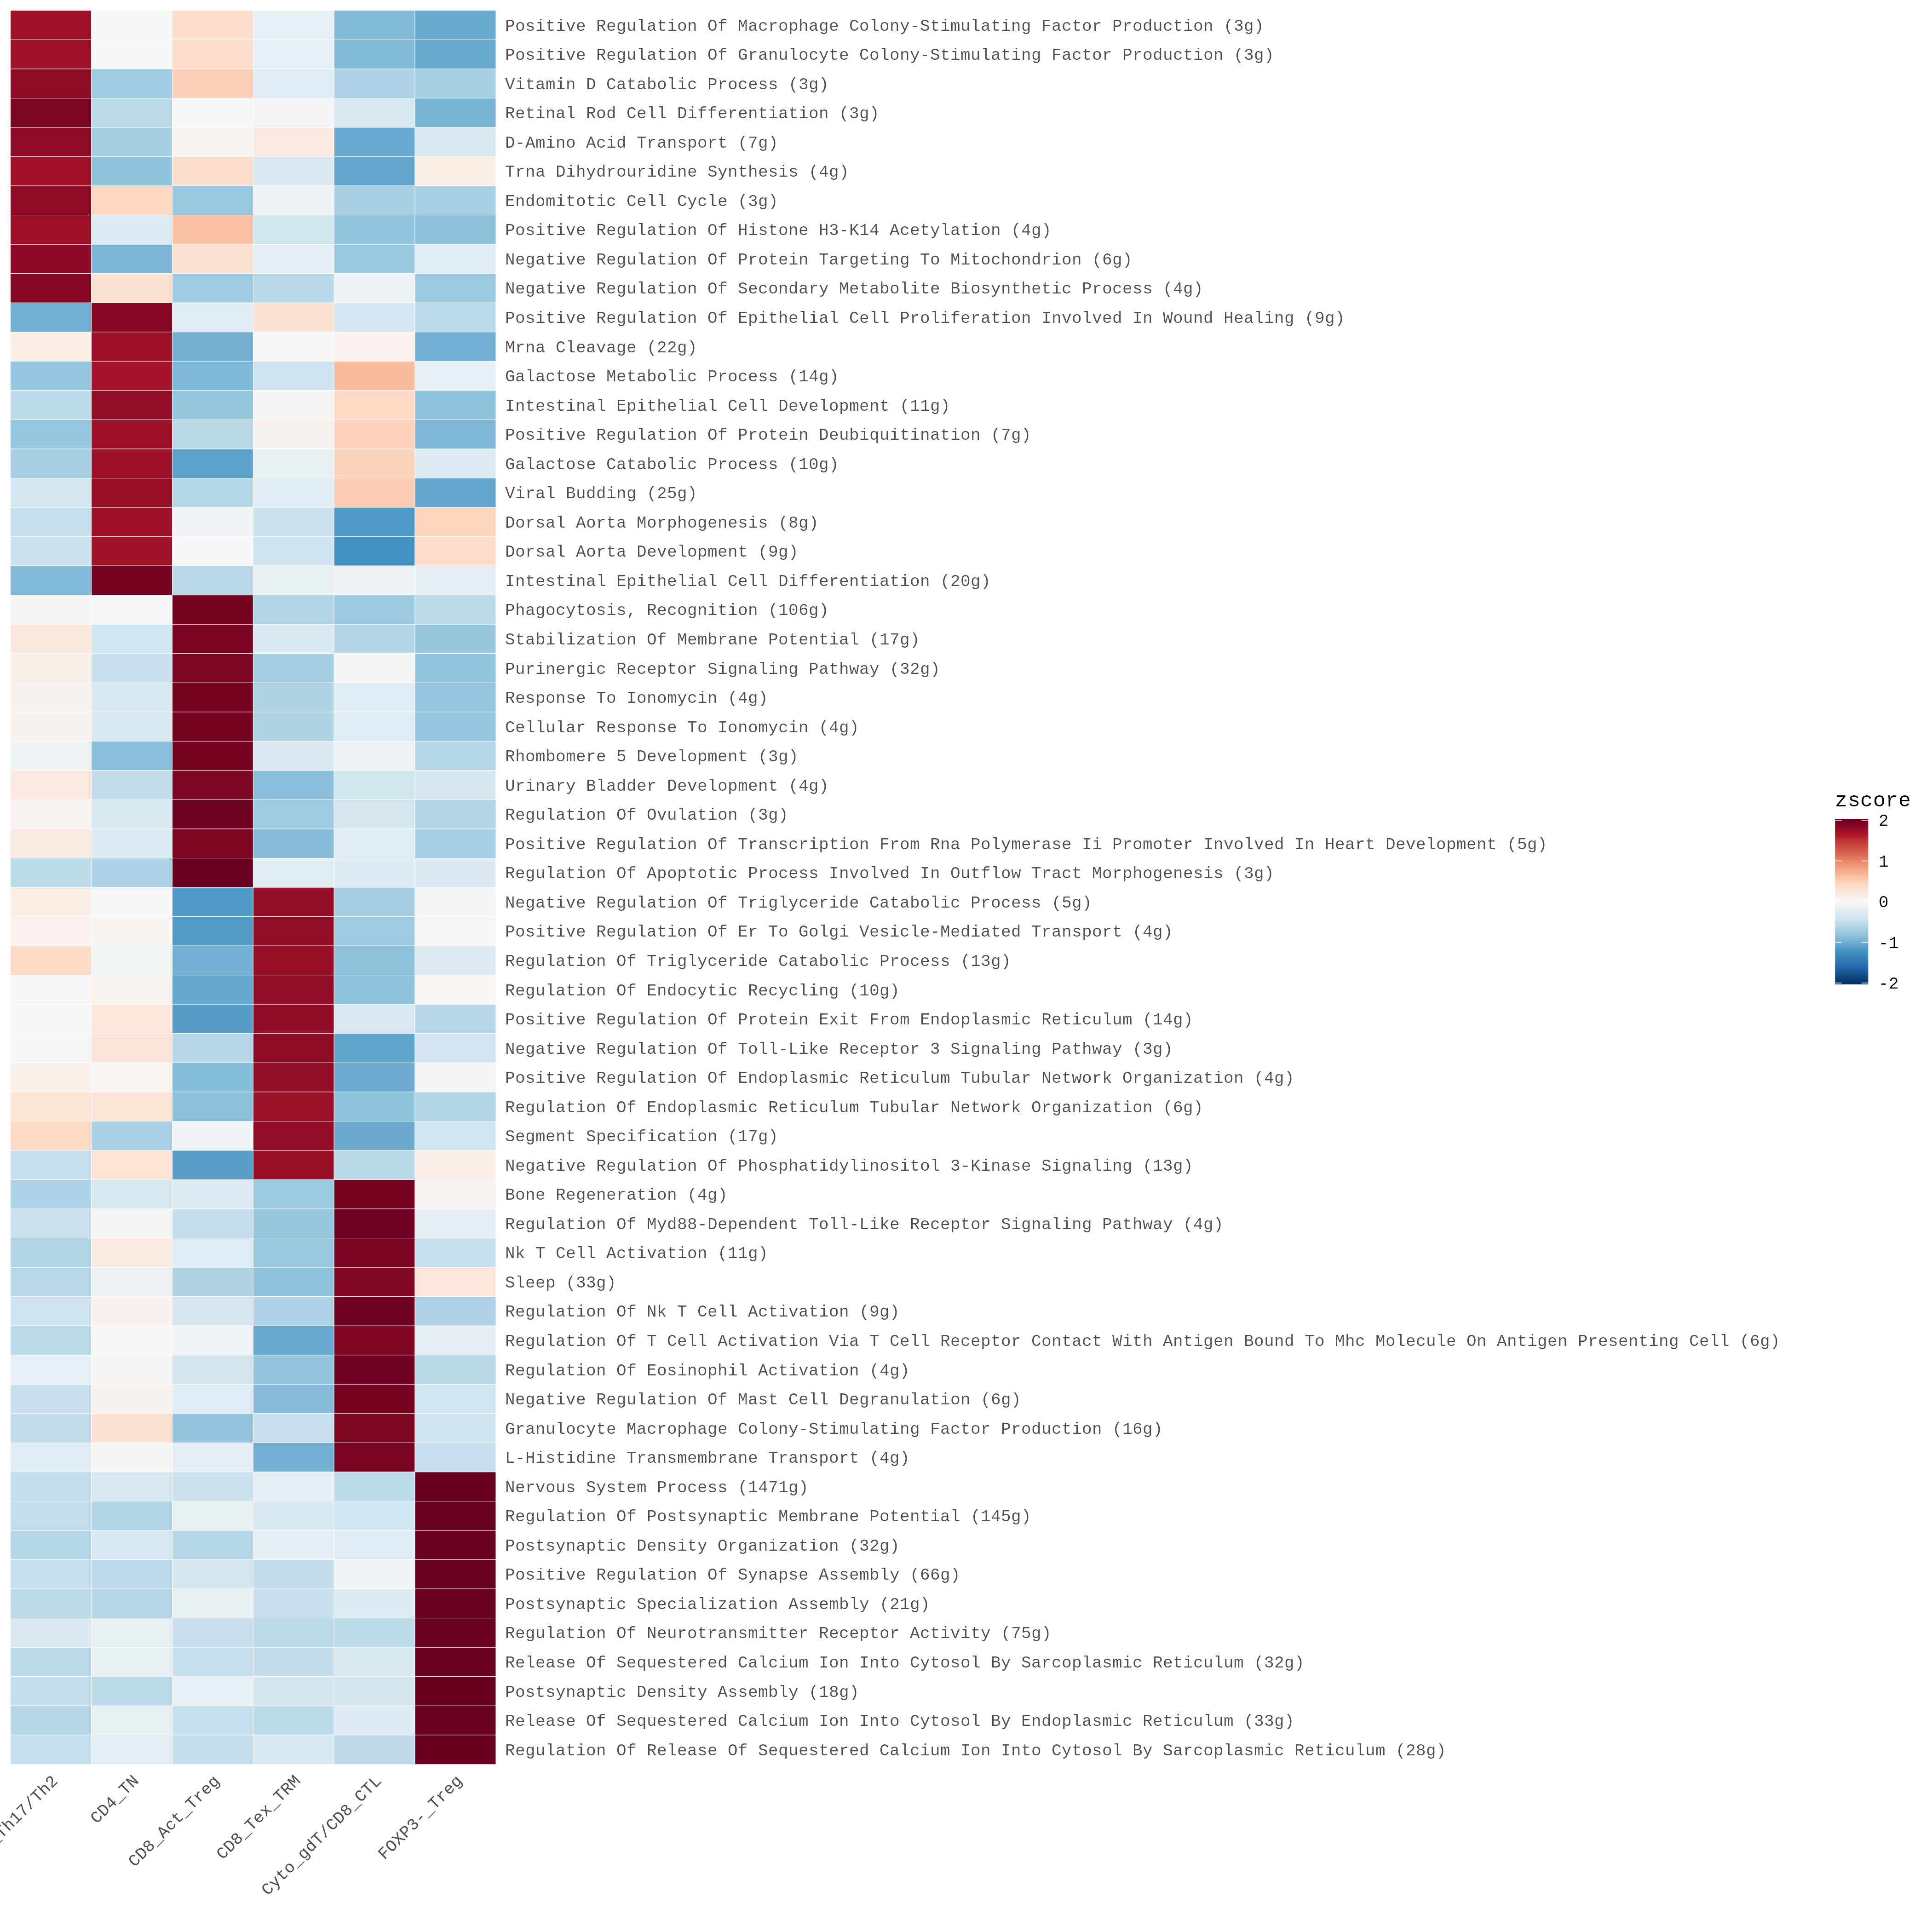

The data file committed next to this chart (first rows):
pathway	CD4_Th17/Th2	CD4_TN	CD8_Act_Treg	CD8_Tex_TRM	Cyto_gdT/CD8_CTL	FOXP3-_Treg
Positive Regulation Of Macrophage Colony…	1.726	0.005628	0.3693	-0.1827	-0.8892	-1.029
Positive Regulation Of Granulocyte Colon…	1.726	0.005628	0.3693	-0.1827	-0.8892	-1.029
Vitamin D Catabolic Process (3g)	1.811	-0.7342	0.4928	-0.2453	-0.6446	-0.6799
Retinal Rod Cell Differentiation (3g)	1.914	-0.5607	-0.02148	-0.04414	-0.3373	-0.9509
D-Amino Acid Transport (7g)	1.816	-0.6906	0.04737	0.1976	-1.034	-0.3368
Trna Dihydrouridine Synthesis (4g)	1.71	-0.8269	0.3617	-0.3099	-1.071	0.1358
Endomitotic Cell Cycle (3g)	1.814	0.4347	-0.7655	-0.1292	-0.675	-0.6793
Positive Regulation Of Histone H3-K14 Ac…	1.74	-0.2877	0.5976	-0.3903	-0.8143	-0.8459
Negative Regulation Of Protein Targeting…	1.825	-0.9366	0.3245	-0.198	-0.7661	-0.2485
Negative Regulation Of Secondary Metabol…	1.856	0.3139	-0.7306	-0.5723	-0.1029	-0.7643
Negative Regulation Of Melanin Biosynthe…	1.856	0.3139	-0.7306	-0.5723	-0.1029	-0.7643
Determination Of Digestive Tract Left/Ri…	1.694	-0.5552	0.6251	-0.6631	-0.9896	-0.1112
Phasic Smooth Muscle Contraction (21g)	1.715	0.4469	0.05518	-0.3616	-0.872	-0.983
Gpi Anchor Biosynthetic Process (31g)	1.748	0.2045	-0.5879	0.2828	-1.068	-0.5791
Gpi Anchor Metabolic Process (32g)	1.806	0.1035	-0.3515	0.1548	-1.095	-0.6173
Glucuronoside Metabolic Process (3g)	1.732	-0.1023	0.02023	0.2008	-0.5806	-1.27
Glucuronoside Catabolic Process (3g)	1.732	-0.1023	0.02023	0.2008	-0.5806	-1.27
Negative Regulation Of Interleukin-1-Med…	1.989	-0.1215	-0.356	-0.2994	-0.8008	-0.4117
Cell Proliferation Involved In Mesonephr…	1.881	-1.09	0.03579	-0.2203	-0.4431	-0.1632
Secretory Granule Maturation (4g)	1.724	-0.03495	0.1882	0.1067	-1.062	-0.9219
Positive Regulation Of Epithelial Cell P…	-0.9874	1.85	-0.2487	0.3124	-0.3757	-0.5504
Mrna Cleavage (22g)	0.1413	1.744	-0.9774	0.005567	0.07439	-0.9882
Galactose Metabolic Process (14g)	-0.7968	1.7	-0.9227	-0.4279	0.6353	-0.1884
Intestinal Epithelial Cell Development (…	-0.5378	1.789	-0.8016	-0.03306	0.4165	-0.8329
Positive Regulation Of Protein Deubiquit…	-0.7944	1.731	-0.562	0.06651	0.4708	-0.9117
Galactose Catabolic Process (10g)	-0.6775	1.739	-1.099	-0.1648	0.4639	-0.2614
Viral Budding (25g)	-0.3702	1.751	-0.5816	-0.2513	0.5149	-1.063
Dorsal Aorta Morphogenesis (8g)	-0.4839	1.732	-0.08518	-0.45	-1.164	0.4511
Dorsal Aorta Development (9g)	-0.4382	1.72	-0.01552	-0.4183	-1.235	0.3862
Intestinal Epithelial Cell Differentiati…	-0.9057	1.943	-0.5726	-0.156	-0.1035	-0.205
Positive Regulation Of Histone Ubiquitin…	-0.1605	1.836	-0.5331	-0.1488	0.1364	-1.13
Connective Tissue Replacement Involved I…	-0.9542	1.759	-0.6803	-0.6349	0.2683	0.2423
Positive Regulation Of Cell Proliferatio…	-0.1549	1.701	0.2384	-0.4653	-1.345	0.02587
Inflammatory Response To Wounding (11g)	-0.7504	1.765	-0.1197	-1.129	0.06736	0.1659
Dolichol-Linked Oligosaccharide Biosynth…	-0.1756	1.872	-0.9186	-0.2853	0.2122	-0.7043
Myoblast Migration Involved In Skeletal …	0.3332	1.787	-0.4478	0.04188	-0.9706	-0.7433
Oligosaccharide-Lipid Intermediate Biosy…	-0.2354	1.809	-1.044	-0.1682	0.3136	-0.6747
Regulation Of Microvillus Length (7g)	-0.484	1.941	-0.6279	-0.5562	0.2219	-0.4949
Rna Polymerase I Preinitiation Complex A…	-0.6986	1.781	-1.089	-0.2446	0.3015	-0.05023
Positive Regulation Of Retrograde Protei…	-0.689	1.825	-0.09868	0.3233	-0.4013	-0.9592
Phagocytosis, Recognition (106g)	-0.04353	0.007597	1.941	-0.6188	-0.7439	-0.5424
Stabilization Of Membrane Potential (17g…	0.2171	-0.4021	1.921	-0.3461	-0.6054	-0.7844
Purinergic Receptor Signaling Pathway (3…	0.1115	-0.4639	1.904	-0.6908	-0.04453	-0.8166
Response To Ionomycin (4g)	0.06533	-0.3383	1.947	-0.6217	-0.2535	-0.7991
Cellular Response To Ionomycin (4g)	0.06533	-0.3383	1.947	-0.6217	-0.2535	-0.7991
Rhombomere 5 Development (3g)	-0.0979	-0.856	1.952	-0.2975	-0.1107	-0.5896
Urinary Bladder Development (4g)	0.212	-0.5105	1.916	-0.8582	-0.3907	-0.3682
Regulation Of Ovulation (3g)	0.06011	-0.3226	1.964	-0.7359	-0.3608	-0.6043
Positive Regulation Of Transcription Fro…	0.1732	-0.2914	1.899	-0.8707	-0.226	-0.6845
Regulation Of Apoptotic Process Involved…	-0.5545	-0.6447	2.013	-0.2378	-0.2811	-0.2954
Apoptotic Process Involved In Outflow Tr…	-0.5545	-0.6447	2.013	-0.2378	-0.2811	-0.2954
Positive Regulation Of Hair Follicle Mat…	-0.2537	-0.0964	1.999	-0.6601	-0.4439	-0.5451
Epithalamus Development (3g)	0.07959	-0.5569	1.967	-0.6496	-0.5609	-0.2792
Habenula Development (3g)	0.07959	-0.5569	1.967	-0.6496	-0.5609	-0.2792
Positive Regulation Of Timing Of Catagen…	-0.2954	-0.417	2.036	-0.4154	-0.5214	-0.3867
Regulation Of Ovarian Follicle Developme…	0.09605	-0.5053	1.977	-0.4445	-0.5491	-0.5737
Apoptotic Process Involved In Heart Morp…	-0.09333	-0.6655	1.947	-0.01925	-0.3925	-0.7765
Positive Regulation Of Transcription Fro…	-0.3034	-0.2622	1.923	-0.9419	0.08203	-0.4976
Trna-Guanine Transglycosylation (3g)	0.2088	-0.2595	1.898	-0.7764	-0.7725	-0.2979
Regulation Of Cell Growth By Extracellul…	0.06257	-0.5289	1.969	-0.6209	-0.6185	-0.2637
... 97 more rows
